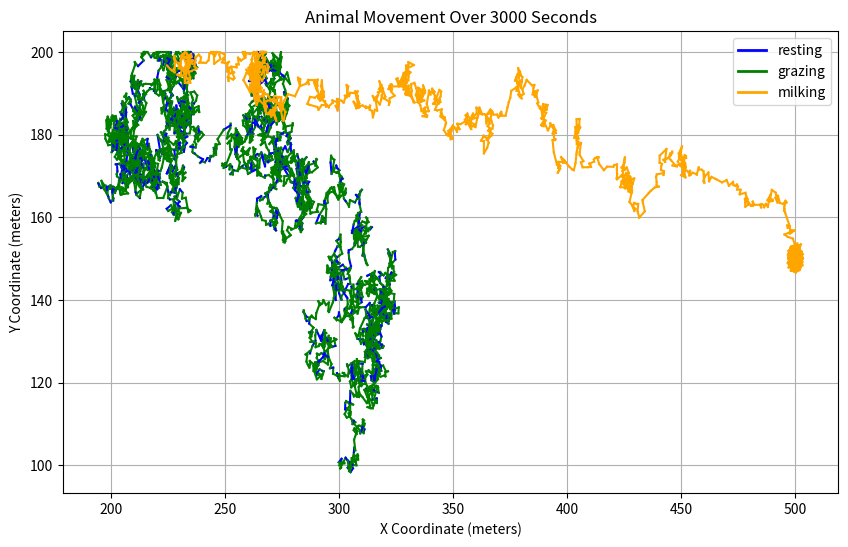

Write Python code to recreate this figure.
import numpy as np
import matplotlib.pyplot as plt
import random

# Constants
FIELD_WIDTH = 600  # meters
FIELD_HEIGHT = 200  # meters
TIME_STEP = 0.25  # seconds
TOTAL_TIME = 3000  # seconds (30 minutes)
NUM_POINTS = int(TOTAL_TIME / TIME_STEP)
MORNING_MILKING_TIME = 600  # seconds (10 minutes)
EVENING_MILKING_TIME = 1200  # seconds (20 minutes)

# Speed parameters
speed_grazing = 0.1  # m/s
speed_milking = 1.0  # m/s
gps_noise_level = 1.0  # meters

# Define milking shed location
milking_shed_location = (500, 150)
milking_shed_radius = 5  # meters

# Reference point for WGS84 conversion (some arbitrary point)
reference_lat = 47.0  # degrees
reference_lon = 8.0  # degrees
meters_per_degree_lat = 111320  # Approx value, varies with latitude
meters_per_degree_lon = 111320 * np.cos(np.radians(reference_lat))  # Adjusted for latitude

# Function to add GPS noise
def add_gps_noise(x, y, noise_level):
    return x + np.random.normal(0, noise_level), y + np.random.normal(0, noise_level)

# Function to convert x/y coordinates to WGS84
def xy_to_wgs84(x, y):
    lat = reference_lat + (y / meters_per_degree_lat)
    lon = reference_lon + (x / meters_per_degree_lon)
    return lat, lon

# Initialize position
x, y = 300, 100  # Starting at the center of the field

# Lists to store trajectory data
trajectory_x = [x]
trajectory_y = [y]
trajectory_lat = []
trajectory_lon = []
behavior_list = []

# Main loop
for t in range(NUM_POINTS):
    current_time = t * TIME_STEP
    
    if current_time < MORNING_MILKING_TIME or (current_time > MORNING_MILKING_TIME and current_time < EVENING_MILKING_TIME):
        # Grazing or resting
        behavior = random.choices(['resting', 'grazing'], weights=(1, 5), k=1)[0]
    else:
        # Moving to the milking shed
        behavior = 'milking'
    
    if behavior == 'resting':
        x, y = add_gps_noise(x, y, gps_noise_level)
        
    elif behavior == 'grazing':
        angle = random.uniform(0, 2 * np.pi)
        x += speed_grazing * np.cos(angle) * TIME_STEP
        y += speed_grazing * np.sin(angle) * TIME_STEP
        x, y = add_gps_noise(x, y, gps_noise_level)
        
    elif behavior == 'milking':
        distance_to_shed = np.sqrt((milking_shed_location[0] - x)**2 + (milking_shed_location[1] - y)**2)
        if distance_to_shed > milking_shed_radius:
            direction = np.arctan2(milking_shed_location[1] - y, milking_shed_location[0] - x)
            x += speed_milking * np.cos(direction) * TIME_STEP
            y += speed_milking * np.sin(direction) * TIME_STEP
            # Add GPS noise during the directed movement
            x, y = add_gps_noise(x, y, gps_noise_level)
        else:
            x, y = add_gps_noise(*milking_shed_location, gps_noise_level)  # Stay at the milking shed with GPS noise
    
    # Ensure the cow stays within the field boundaries
    x = np.clip(x, 0, FIELD_WIDTH)
    y = np.clip(y, 0, FIELD_HEIGHT)
    
    # Convert to WGS84
    lat, lon = xy_to_wgs84(x, y)
    
    # Append to trajectory
    trajectory_x.append(x)
    trajectory_y.append(y)
    trajectory_lat.append(lat)
    trajectory_lon.append(lon)
    behavior_list.append(behavior)

# Visualization
colors = {'resting': 'blue', 'grazing': 'green', 'milking': 'orange'}
plt.figure(figsize=(10, 6))

for i in range(len(trajectory_x) - 1):
    plt.plot(trajectory_x[i:i+2], trajectory_y[i:i+2], color=colors[behavior_list[i]])

plt.title('Animal Movement Over 3000 Seconds')
plt.xlabel('X Coordinate (meters)')
plt.ylabel('Y Coordinate (meters)')
plt.legend(handles=[plt.Line2D([0], [0], color='blue', lw=2, label='resting'),
                    plt.Line2D([0], [0], color='green', lw=2, label='grazing'),
                    plt.Line2D([0], [0], color='orange', lw=2, label='milking')])
plt.grid(True)
plt.show()

# Print some sample WGS84 coordinates
for i in range(0, len(trajectory_lat), NUM_POINTS // 10):  # Print 10 sample points
    print(f"Time: {i * TIME_STEP:.2f}s, Lat: {trajectory_lat[i]:.6f}, Lon: {trajectory_lon[i]:.6f}")
